Labelled photos from "Final_Dataset", an image-classification folder in pavanteja15/tea-dataset. The possible labels are: algal spot, brown blight, gray blight, healthy, helopeltis, red spot.

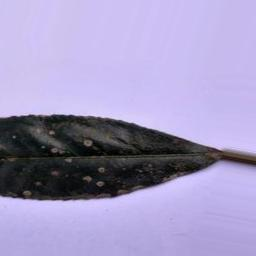
Label: algal spot

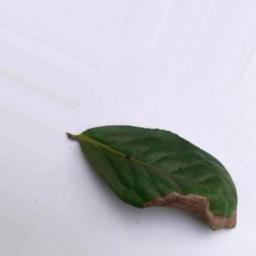
Label: brown blight

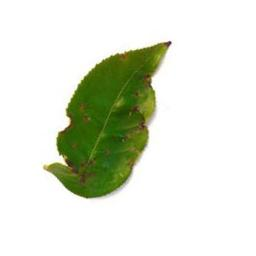
Label: helopeltis

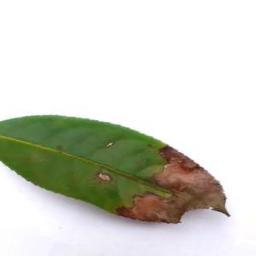
Label: gray blight

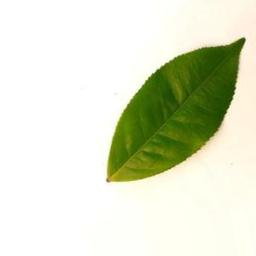
Label: healthy

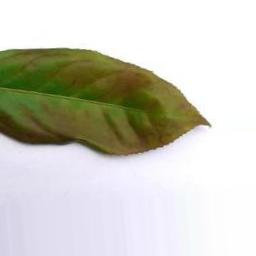
Label: red spot
